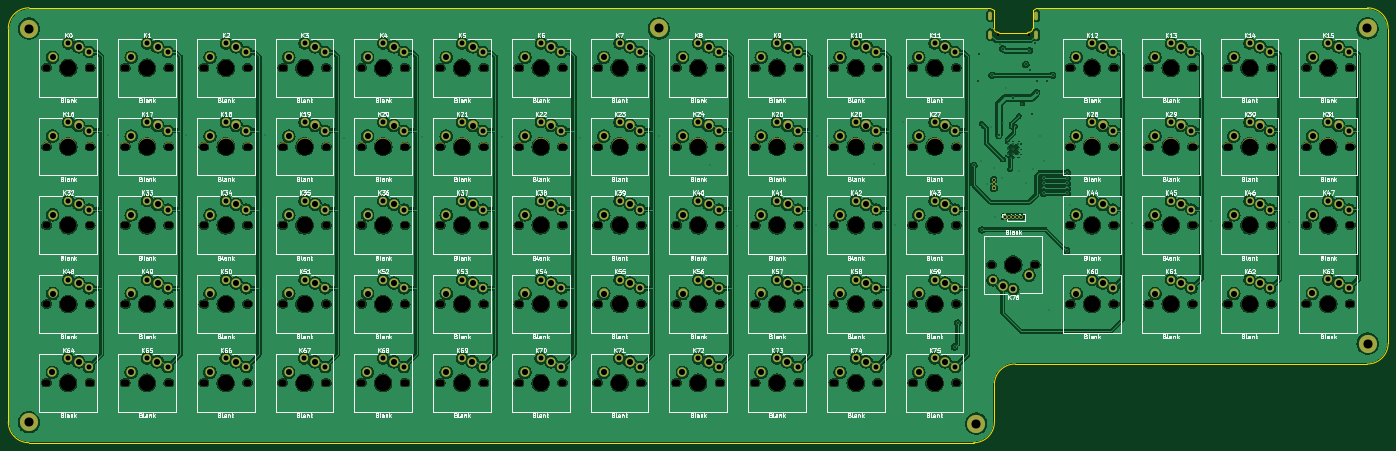
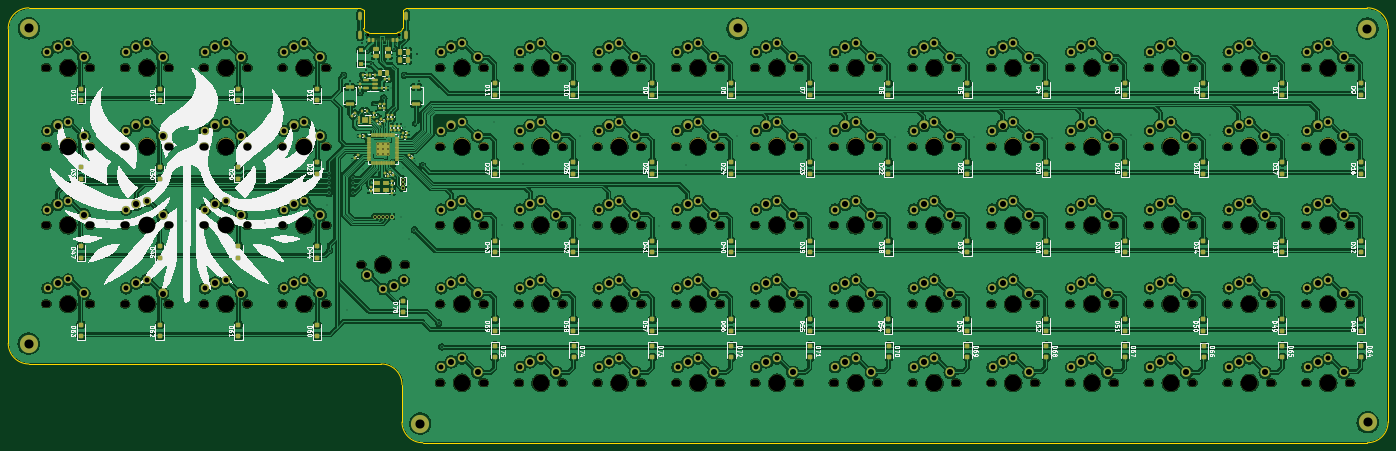
Circuit board: 11 layer files. Board 333.8 x 105.2 mm.
- bottom_copper: Phoenixia-CuBottom.gbr (1269709 bytes)
- top_copper: Phoenixia-CuTop.gbr (1010634 bytes)
- outline: Phoenixia-EdgeCuts.gbr (2036 bytes)
- bottom_mask: Phoenixia-MaskBottom.gbr (37334 bytes)
- top_mask: Phoenixia-MaskTop.gbr (23704 bytes)
- drill: Phoenixia-NPTH.drl (6613 bytes)
- drill: Phoenixia-PTH.drl (7515 bytes)
- paste: Phoenixia-PasteBottom.gbr (14428 bytes)
- paste: Phoenixia-PasteTop.gbr (449 bytes)
- bottom_silk: Phoenixia-SilkBottom.gbr (219865 bytes)
- top_silk: Phoenixia-SilkTop.gbr (320476 bytes)

=== bottom_copper: Phoenixia-CuBottom.gbr (1269709 bytes, source omitted) ===
=== top_copper: Phoenixia-CuTop.gbr (1010634 bytes, source omitted) ===
=== outline: Phoenixia-EdgeCuts.gbr ===
%TF.GenerationSoftware,KiCad,Pcbnew,8.0.2*%
%TF.CreationDate,2024-05-15T22:22:56+01:00*%
%TF.ProjectId,Phoenixia,50686f65-6e69-4786-9961-2e6b69636164,1*%
%TF.SameCoordinates,Original*%
%TF.FileFunction,Profile,NP*%
%FSLAX46Y46*%
G04 Gerber Fmt 4.6, Leading zero omitted, Abs format (unit mm)*
G04 Created by KiCad (PCBNEW 8.0.2) date 2024-05-15 22:22:56*
%MOMM*%
%LPD*%
G01*
G04 APERTURE LIST*
%TA.AperFunction,Profile*%
%ADD10C,0.100000*%
%TD*%
G04 APERTURE END LIST*
D10*
X456096938Y-31249017D02*
X456100000Y-107350240D01*
X365899017Y-112350240D02*
X451050983Y-112350000D01*
X360850000Y-117350000D02*
X360850000Y-126397178D01*
X127300000Y-131400000D02*
G75*
G02*
X122300240Y-126350983I0J5000000D01*
G01*
X370128040Y-26793128D02*
X371000000Y-26200000D01*
X360850000Y-117350000D02*
G75*
G02*
X365899017Y-112350240I5000000J0D01*
G01*
X360850000Y-126397178D02*
G75*
G02*
X355800983Y-131396960I-5000000J-22D01*
G01*
X370999773Y-26200000D02*
X451100000Y-26200000D01*
X127349017Y-26200240D02*
X359870003Y-26200240D01*
X127300000Y-131400000D02*
X355800983Y-131396938D01*
X360721960Y-26793128D02*
X359870000Y-26200000D01*
X451100218Y-26200000D02*
G75*
G02*
X456100061Y-31249019I-18J-5000100D01*
G01*
X122300000Y-31200000D02*
G75*
G02*
X127349017Y-26200240I5000000J0D01*
G01*
X456100000Y-107350240D02*
G75*
G02*
X451050983Y-112349960I-5000000J40D01*
G01*
X122300240Y-126350983D02*
X122300000Y-31200000D01*
%TO.C,USB1*%
X360721960Y-26793128D02*
X360721960Y-31193128D01*
X362225000Y-32390000D02*
X368625000Y-32390000D01*
X370128040Y-26793128D02*
X370128040Y-31193128D01*
X361621960Y-32093128D02*
G75*
G02*
X360721960Y-31193128I0J900000D01*
G01*
X361621960Y-32093128D02*
G75*
G02*
X361892218Y-32211938I-24176J-421776D01*
G01*
X362225000Y-32390000D02*
G75*
G02*
X361892218Y-32211938I0J400002D01*
G01*
X368957782Y-32211938D02*
G75*
G02*
X368625000Y-32390000I-332782J221938D01*
G01*
X368957782Y-32211938D02*
G75*
G02*
X369228040Y-32093121I294618J-303362D01*
G01*
X370128040Y-31193128D02*
G75*
G02*
X369228040Y-32093130I-900000J-2D01*
G01*
%TD*%
M02*

=== bottom_mask: Phoenixia-MaskBottom.gbr (37334 bytes, source omitted) ===
=== top_mask: Phoenixia-MaskTop.gbr (23704 bytes, source omitted) ===
=== drill: Phoenixia-NPTH.drl (6613 bytes, source omitted) ===
=== drill: Phoenixia-PTH.drl (7515 bytes, source omitted) ===
=== paste: Phoenixia-PasteBottom.gbr (14428 bytes, source omitted) ===
=== paste: Phoenixia-PasteTop.gbr ===
%TF.GenerationSoftware,KiCad,Pcbnew,8.0.2*%
%TF.CreationDate,2024-05-15T22:22:56+01:00*%
%TF.ProjectId,Phoenixia,50686f65-6e69-4786-9961-2e6b69636164,1*%
%TF.SameCoordinates,Original*%
%TF.FileFunction,Paste,Top*%
%TF.FilePolarity,Positive*%
%FSLAX46Y46*%
G04 Gerber Fmt 4.6, Leading zero omitted, Abs format (unit mm)*
G04 Created by KiCad (PCBNEW 8.0.2) date 2024-05-15 22:22:56*
%MOMM*%
%LPD*%
G01*
G04 APERTURE LIST*
G04 APERTURE END LIST*
M02*

=== bottom_silk: Phoenixia-SilkBottom.gbr (219865 bytes, source omitted) ===
=== top_silk: Phoenixia-SilkTop.gbr (320476 bytes, source omitted) ===
